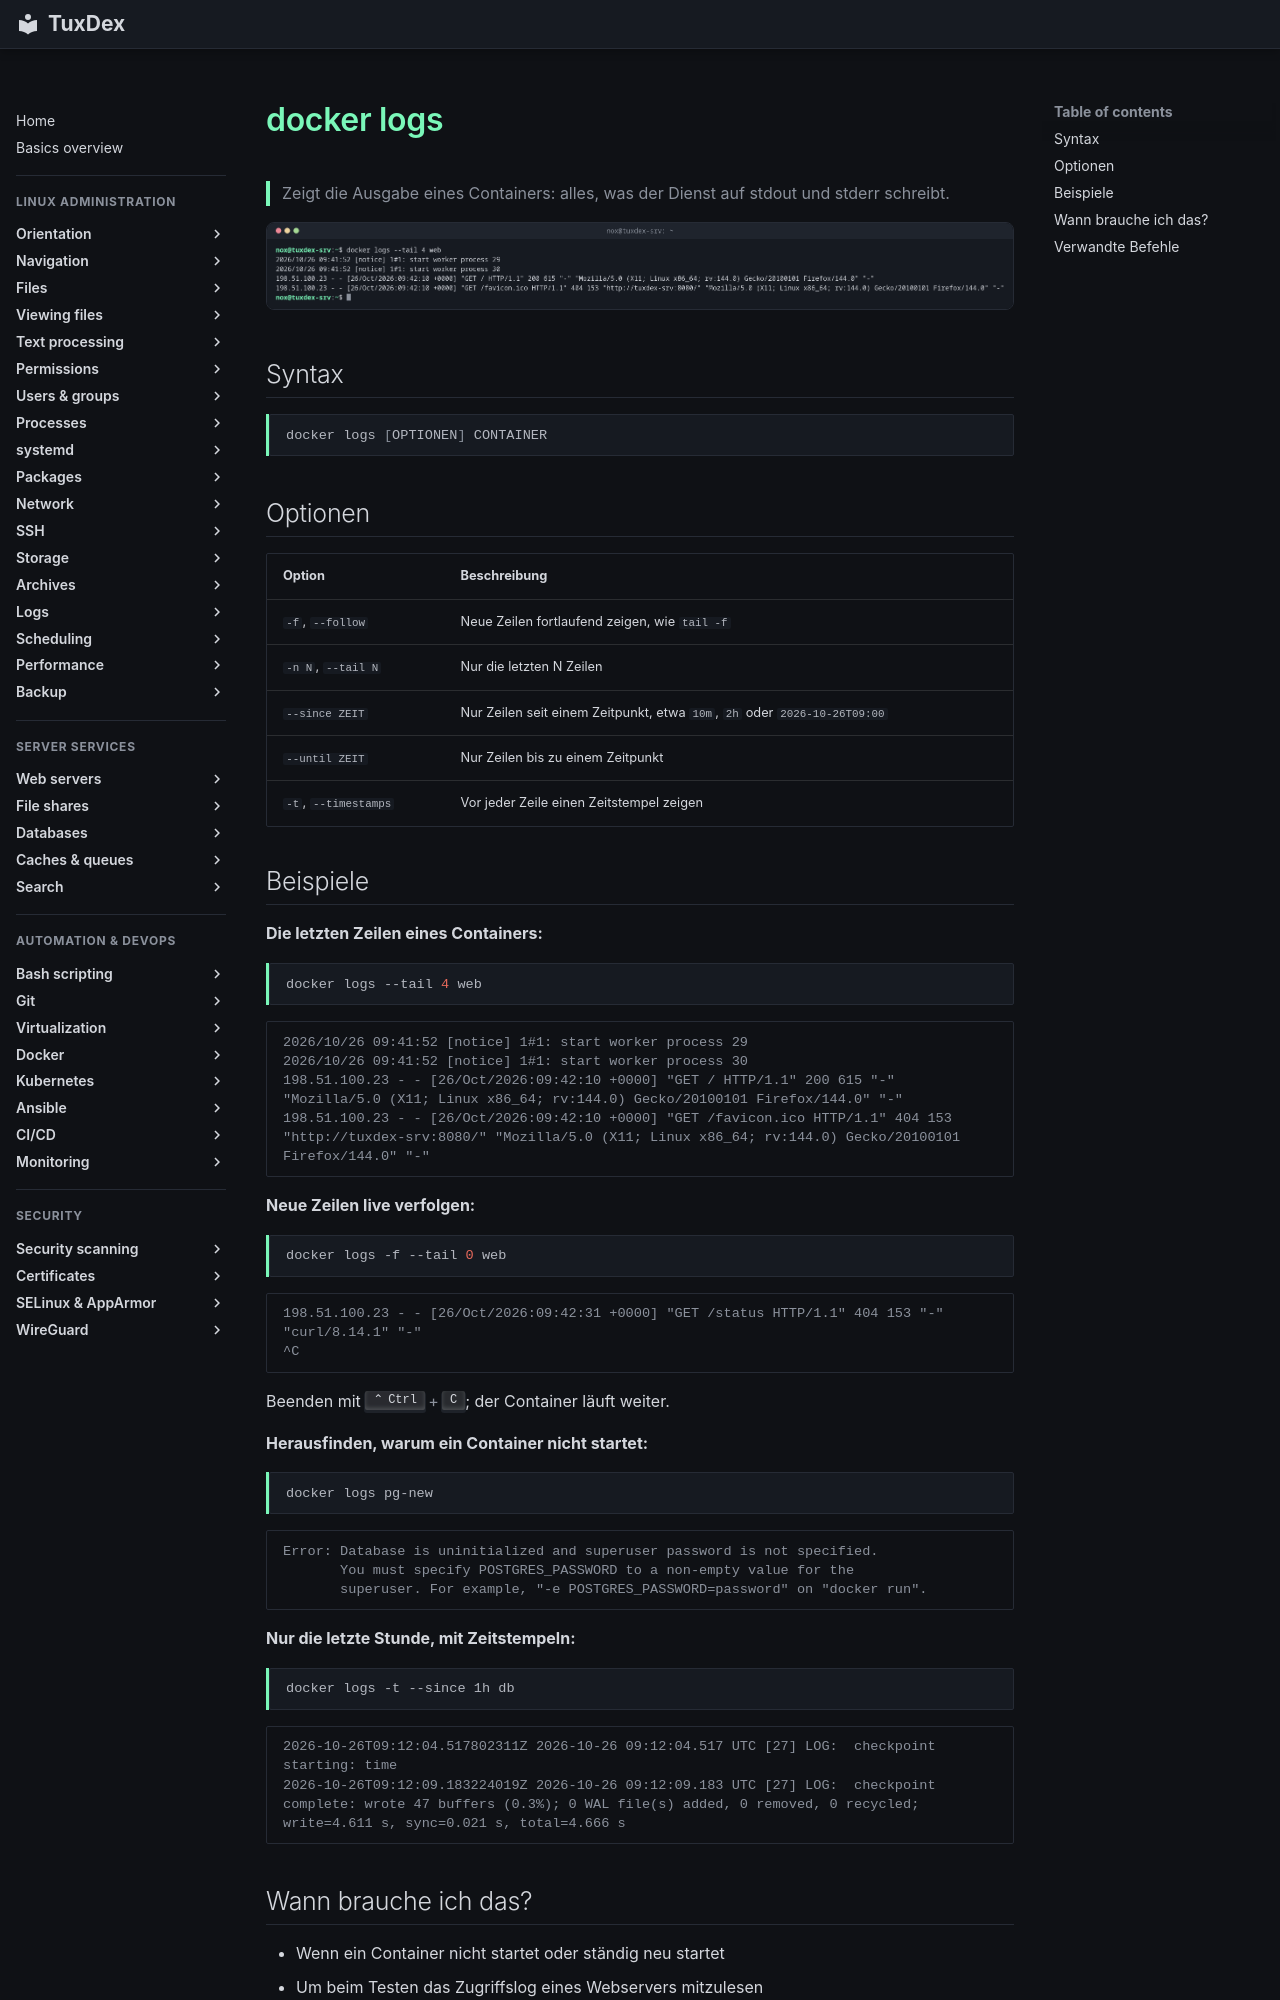

repository: Noxisan/tuxcodex · page: 19-docker/docker-logs.de/index.html · generator: mkdocs

# docker logs

> Zeigt die Ausgabe eines Containers: alles, was der Dienst auf stdout und stderr schreibt.

![docker-logs output](../assets/screenshots/19-docker/docker-logs.png)

## Syntax

```bash
docker logs [OPTIONEN] CONTAINER
```

## Optionen

| Option | Beschreibung |
|--------|--------------|
| `-f`, `--follow` | Neue Zeilen fortlaufend zeigen, wie `tail -f` |
| `-n N`, `--tail N` | Nur die letzten N Zeilen |
| `--since ZEIT` | Nur Zeilen seit einem Zeitpunkt, etwa `10m`, `2h` oder `2026-10-26T09:00` |
| `--until ZEIT` | Nur Zeilen bis zu einem Zeitpunkt |
| `-t`, `--timestamps` | Vor jeder Zeile einen Zeitstempel zeigen |

## Beispiele

**Die letzten Zeilen eines Containers:**

```bash
docker logs --tail 4 web
```

```text
2026/10/26 09:41:52 [notice] 1#1: start worker process 29
2026/10/26 09:41:52 [notice] 1#1: start worker process 30
198.51.100.23 - - [26/Oct/2026:09:42:10 +0000] "GET / HTTP/1.1" 200 615 "-" "Mozilla/5.0 (X11; Linux x86_64; rv:144.0) Gecko/20100101 Firefox/144.0" "-"
198.51.100.23 - - [26/Oct/2026:09:42:10 +0000] "GET /favicon.ico HTTP/1.1" 404 153 "http://tuxdex-srv:8080/" "Mozilla/5.0 (X11; Linux x86_64; rv:144.0) Gecko/20100101 Firefox/144.0" "-"
```

**Neue Zeilen live verfolgen:**

```bash
docker logs -f --tail 0 web
```

```text
198.51.100.23 - - [26/Oct/2026:09:42:31 +0000] "GET /status HTTP/1.1" 404 153 "-" "curl/8.14.1" "-"
^C
```

Beenden mit ++ctrl+c++; der Container läuft weiter.

**Herausfinden, warum ein Container nicht startet:**

```bash
docker logs pg-new
```

```text
Error: Database is uninitialized and superuser password is not specified.
       You must specify POSTGRES_PASSWORD to a non-empty value for the
       superuser. For example, "-e POSTGRES_PASSWORD=password" on "docker run".
```

**Nur die letzte Stunde, mit Zeitstempeln:**

```bash
docker logs -t --since 1h db
```

```text
2026-10-26T09:12:04.517802311Z 2026-10-26 09:12:04.517 UTC [27] LOG:  checkpoint starting: time
2026-10-26T09:12:09.183224019Z 2026-10-26 09:12:09.183 UTC [27] LOG:  checkpoint complete: wrote 47 buffers (0.3%); 0 WAL file(s) added, 0 removed, 0 recycled; write=4.611 s, sync=0.021 s, total=4.666 s
```
